Run: headless pygame with SDL's dummy video driver; simulated clock (each Clock.tick advances the game by its frame time, no real sleeping); random seed 0; keys injected as events and as key.get_pressed() state; no mouse input.
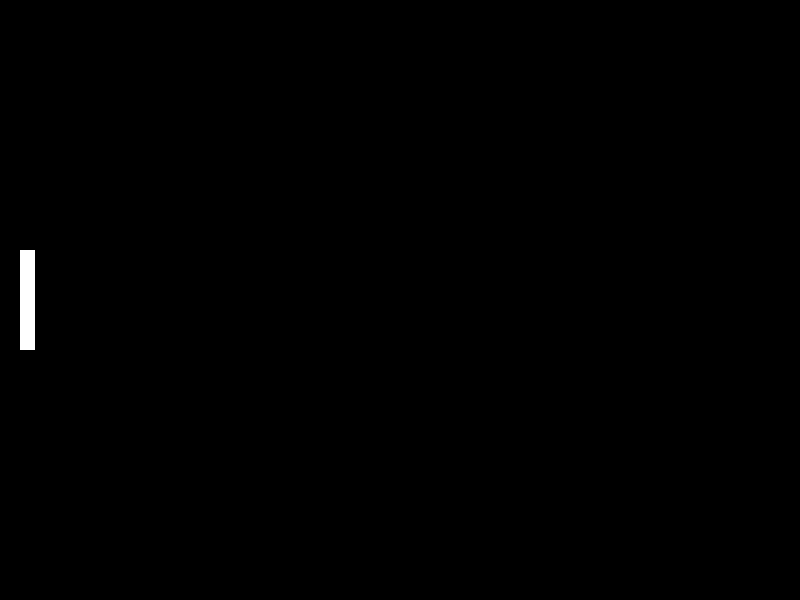
Frame 1 of 4 · flips 1–60 · no input
Frame 2 of 4 · flips 61–180 · tapped SPACE, RETURN · held RIGHT (→), D · screen unchanged from frame 1, image omitted
Frame 3 of 4 · flips 181–300 · held DOWN (↓), S · screen unchanged from frame 2, image omitted
Frame 4 of 4 · flips 301–420 · held LEFT (←), A, UP (↑), W · screen unchanged from frame 3, image omitted

The pygame program that drew these frames:

# --- IMPORTS ---
import pygame

# --- SETUP --- 
pygame.init()

HEIGHT = 600
WIDTH = 800

screen = pygame.display.set_mode((WIDTH, HEIGHT))
pygame.display.set_caption('Pong Game')

PADDLE_HEIGHT = 100
PADDLE_WIDTH = 15
 
left_paddle = pygame.Rect(20, 0, PADDLE_WIDTH, PADDLE_HEIGHT)
left_paddle.centery =  HEIGHT // 2

PADDLE_SPEED = 5

# --- GAME LOOP ---
running = True

# Main game loop
while running:
    for event in pygame.event.get():
        # Checks if the user clicked the window's close (X) button
        if event.type == pygame.QUIT:
            running = False

    
    # --- UPDATE ---
    # TODO: get the current key state with pygame.key.get_pressed()
    # TODO: if W is held, move left_paddle up
    # TODO: if S is held, move left_paddle down


    # --- DRAWING ---
    # Fill the screen with the color black
    screen.fill((0, 0, 0))
    # TODO: draw the paddle on the screen 
    pygame.draw.rect(screen, (255, 255, 255), left_paddle)
    # TODO: push the drawn frame onto the display
    pygame.display.flip()
# --- CLEANUP ---
pygame.quit()
